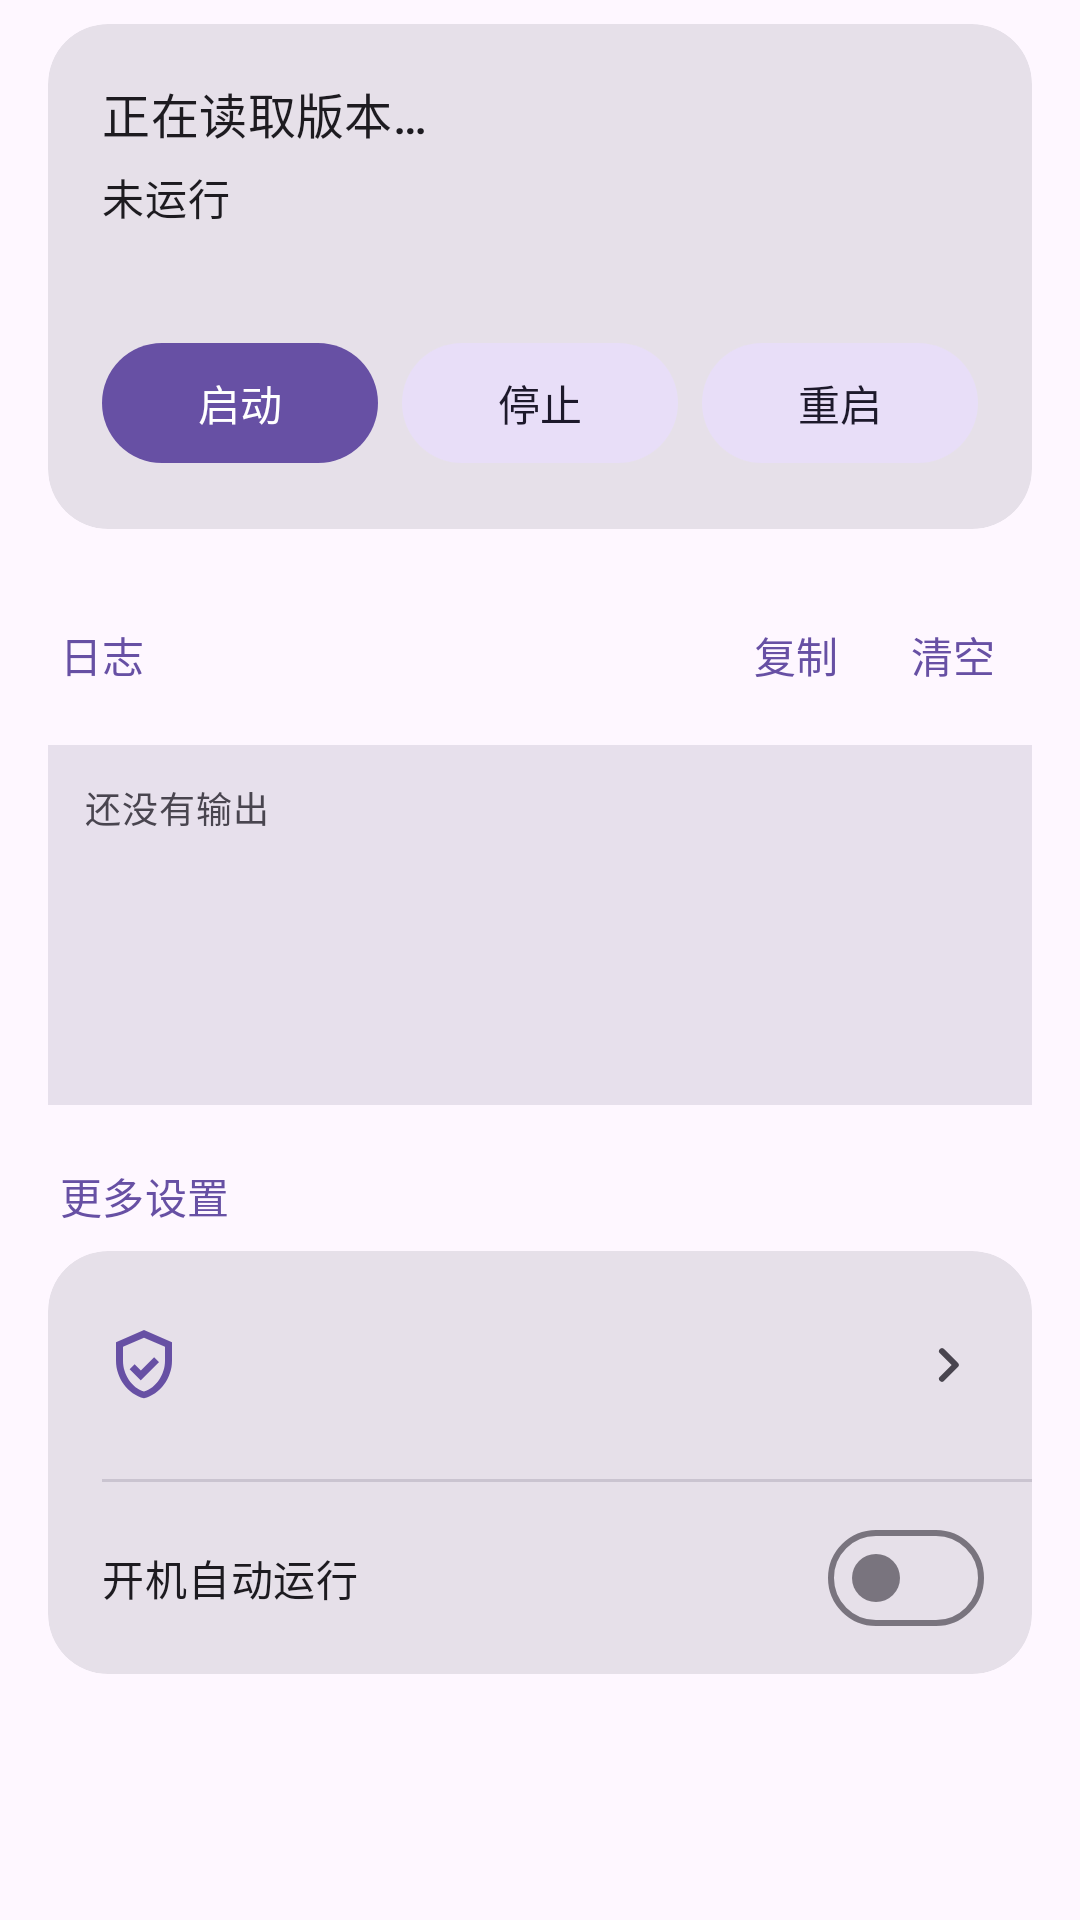

Android layout source for this screen:
<!-- AndroidManifest.xml: application theme Theme.HyperOSMod -->
<!-- res/layout/fragment_singbox.xml -->
<?xml version="1.0" encoding="utf-8"?>
<ScrollView xmlns:android="http://schemas.android.com/apk/res/android"
    xmlns:app="http://schemas.android.com/apk/res-auto"
    android:layout_width="match_parent"
    android:layout_height="match_parent"
    android:clipToPadding="false"
    android:paddingBottom="28dp">

    <LinearLayout
        android:layout_width="match_parent"
        android:layout_height="wrap_content"
        android:orientation="vertical"
        android:paddingStart="16dp"
        android:paddingTop="8dp"
        android:paddingEnd="16dp">

        
        <com.google.android.material.card.MaterialCardView
            style="@style/Widget.Material3.CardView.Filled"
            android:layout_width="match_parent"
            android:layout_height="wrap_content"
            app:cardCornerRadius="20dp"
            app:cardElevation="0dp">

            <LinearLayout
                android:layout_width="match_parent"
                android:layout_height="wrap_content"
                android:orientation="vertical"
                android:padding="18dp">

                <TextView
                    android:id="@+id/status_version"
                    android:layout_width="match_parent"
                    android:layout_height="wrap_content"
                    android:text="@string/singbox_state_version_unknown"
                    android:textAppearance="?attr/textAppearanceTitleMedium" />

                <TextView
                    android:id="@+id/status_run"
                    android:layout_width="match_parent"
                    android:layout_height="wrap_content"
                    android:layout_marginTop="6dp"
                    android:text="@string/singbox_state_stopped"
                    android:textAppearance="?attr/textAppearanceBodyMedium" />

                <TextView
                    android:id="@+id/status_root"
                    android:layout_width="match_parent"
                    android:layout_height="wrap_content"
                    android:layout_marginTop="4dp"
                    android:textAppearance="?attr/textAppearanceBodySmall" />

                <ProgressBar
                    android:id="@+id/progress_indicator"
                    style="?android:attr/progressBarStyleHorizontal"
                    android:layout_width="match_parent"
                    android:layout_height="3dp"
                    android:layout_marginTop="10dp"
                    android:indeterminate="true"
                    android:visibility="gone" />

                <LinearLayout
                    android:layout_width="match_parent"
                    android:layout_height="wrap_content"
                    android:layout_marginTop="14dp"
                    android:orientation="horizontal">

                    <com.google.android.material.button.MaterialButton
                        android:id="@+id/btn_start"
                        style="@style/Widget.Material3.Button"
                        android:layout_width="0dp"
                        android:layout_height="wrap_content"
                        android:layout_weight="1"
                        android:text="@string/singbox_start" />

                    <com.google.android.material.button.MaterialButton
                        android:id="@+id/btn_stop"
                        style="@style/Widget.Material3.Button.TonalButton"
                        android:layout_width="0dp"
                        android:layout_height="wrap_content"
                        android:layout_marginStart="8dp"
                        android:layout_weight="1"
                        android:text="@string/singbox_stop" />

                    <com.google.android.material.button.MaterialButton
                        android:id="@+id/btn_restart"
                        style="@style/Widget.Material3.Button.TonalButton"
                        android:layout_width="0dp"
                        android:layout_height="wrap_content"
                        android:layout_marginStart="8dp"
                        android:layout_weight="1"
                        android:text="@string/singbox_restart" />
                </LinearLayout>
            </LinearLayout>
        </com.google.android.material.card.MaterialCardView>

        
        <LinearLayout
            android:layout_width="match_parent"
            android:layout_height="wrap_content"
            android:layout_marginStart="4dp"
            android:layout_marginTop="18dp"
            android:layout_marginBottom="6dp"
            android:gravity="center_vertical"
            android:orientation="horizontal">

            <TextView
                android:layout_width="0dp"
                android:layout_height="wrap_content"
                android:layout_weight="1"
                android:text="@string/singbox_log_title"
                android:textAppearance="?attr/textAppearanceTitleSmall"
                android:textColor="?attr/colorPrimary" />

            <com.google.android.material.button.MaterialButton
                android:id="@+id/btn_log_copy"
                style="@style/Widget.Material3.Button.TextButton"
                android:layout_width="wrap_content"
                android:layout_height="wrap_content"
                android:minWidth="0dp"
                android:text="@string/singbox_log_copy" />

            <com.google.android.material.button.MaterialButton
                android:id="@+id/btn_log_clear"
                style="@style/Widget.Material3.Button.TextButton"
                android:layout_width="wrap_content"
                android:layout_height="wrap_content"
                android:minWidth="0dp"
                android:text="@string/singbox_log_clear" />
        </LinearLayout>

        <ScrollView
            android:id="@+id/log_scroll"
            android:layout_width="match_parent"
            android:layout_height="120dp"
            android:background="?attr/colorSurfaceVariant"
            android:padding="12dp"
            android:scrollbars="vertical">

            <TextView
                android:id="@+id/output"
                android:layout_width="match_parent"
                android:layout_height="wrap_content"
                android:fontFamily="monospace"
                android:text="@string/singbox_log_empty"
                android:textAppearance="?attr/textAppearanceBodySmall"
                android:textColor="?attr/colorOnSurfaceVariant"
                android:textIsSelectable="true" />
        </ScrollView>

        
        <TextView
            android:layout_width="match_parent"
            android:layout_height="wrap_content"
            android:layout_marginStart="4dp"
            android:layout_marginTop="20dp"
            android:layout_marginBottom="8dp"
            android:text="@string/singbox_section_more"
            android:textAppearance="?attr/textAppearanceTitleSmall"
            android:textColor="?attr/colorPrimary" />

        <com.google.android.material.card.MaterialCardView
            style="@style/Widget.Material3.CardView.Filled"
            android:layout_width="match_parent"
            android:layout_height="wrap_content"
            app:cardCornerRadius="20dp"
            app:cardElevation="0dp">

            <LinearLayout
                android:layout_width="match_parent"
                android:layout_height="wrap_content"
                android:orientation="vertical">

                <include
                    android:id="@+id/row_config"
                    layout="@layout/row_apps" />

                <View
                    android:layout_width="match_parent"
                    android:layout_height="1dp"
                    android:layout_marginStart="18dp"
                    android:background="?attr/colorOutlineVariant" />

                <com.google.android.material.materialswitch.MaterialSwitch
                    android:id="@+id/switch_autostart"
                    android:layout_width="match_parent"
                    android:layout_height="wrap_content"
                    android:minHeight="64dp"
                    android:paddingStart="18dp"
                    android:paddingTop="12dp"
                    android:paddingEnd="16dp"
                    android:paddingBottom="12dp"
                    android:text="@string/singbox_autostart" />
            </LinearLayout>
        </com.google.android.material.card.MaterialCardView>

        <TextView
            android:id="@+id/autostart_hint"
            android:layout_width="match_parent"
            android:layout_height="wrap_content"
            android:layout_marginStart="4dp"
            android:layout_marginTop="8dp"
            android:textAppearance="?attr/textAppearanceBodySmall"
            android:textColor="?attr/colorOnSurfaceVariant" />
    </LinearLayout>
</ScrollView>
<!-- res/layout/row_apps.xml (included above) -->
<?xml version="1.0" encoding="utf-8"?>
<LinearLayout xmlns:android="http://schemas.android.com/apk/res/android"
    android:layout_width="match_parent"
    android:layout_height="wrap_content"
    android:background="?attr/selectableItemBackground"
    android:gravity="center_vertical"
    android:minHeight="76dp"
    android:orientation="horizontal"
    android:paddingStart="18dp"
    android:paddingTop="12dp"
    android:paddingEnd="16dp"
    android:paddingBottom="12dp">

    <ImageView
        android:layout_width="28dp"
        android:layout_height="28dp"
        android:layout_marginEnd="16dp"
        android:contentDescription="@null"
        android:src="@drawable/ic_shield"
        android:tint="?attr/colorPrimary" />

    <LinearLayout
        android:layout_width="0dp"
        android:layout_height="wrap_content"
        android:layout_weight="1"
        android:orientation="vertical">

        <TextView
            android:id="@+id/title"
            android:layout_width="match_parent"
            android:layout_height="wrap_content"
            android:textAppearance="?attr/textAppearanceBodyLarge"
            android:textColor="?attr/colorOnSurface" />

        <TextView
            android:id="@+id/summary"
            android:layout_width="match_parent"
            android:layout_height="wrap_content"
            android:layout_marginTop="2dp"
            android:textAppearance="?attr/textAppearanceBodySmall"
            android:textColor="?attr/colorOnSurfaceVariant" />
    </LinearLayout>

    <ImageView
        android:layout_width="24dp"
        android:layout_height="24dp"
        android:layout_marginStart="12dp"
        android:contentDescription="@null"
        android:src="@drawable/ic_chevron_right"
        android:tint="?attr/colorOnSurfaceVariant" />
</LinearLayout>
<!-- resources referenced by this layout -->
<resources>
  <!-- drawable ic_chevron_right (drawable) -->
  <?xml version="1.0" encoding="utf-8"?>
  <vector xmlns:android="http://schemas.android.com/apk/res/android"
      android:width="24dp"
      android:height="24dp"
      android:viewportWidth="24"
      android:viewportHeight="24">
      <path
          android:fillColor="#FFFFFFFF"
          android:pathData="M9.29,6.71a1,1 0 0 0 0,1.41L13.17,12l-3.88,3.88a1,1 0 1 0 1.42,1.41l4.58,-4.58a1,1 0 0 0 0,-1.42l-4.58,-4.58a1,1 0 0 0 -1.42,0z" />
  </vector>
  <!-- drawable ic_shield (drawable) -->
  <?xml version="1.0" encoding="utf-8"?>
  <vector xmlns:android="http://schemas.android.com/apk/res/android"
      android:width="24dp"
      android:height="24dp"
      android:viewportWidth="24"
      android:viewportHeight="24">
      <path
          android:fillColor="#FFFFFFFF"
          android:pathData="M12,2L4,5.5v5.25c0,4.95 3.4,9.57 8,10.75c4.6,-1.18 8,-5.8 8,-10.75V5.5L12,2zM12,4.18l6,2.63v3.94c0,3.95 -2.55,7.7 -6,8.85c-3.45,-1.15 -6,-4.9 -6,-8.85V6.81l6,-2.63z" />
      <path
          android:fillColor="#FFFFFFFF"
          android:pathData="M11.1,13.6l-1.8,-1.8l-1.4,1.4l3.2,3.2l5.2,-5.2l-1.4,-1.4z" />
  </vector>
  <string name="singbox_autostart">开机自动运行</string>
  <string name="singbox_log_clear">清空</string>
  <string name="singbox_log_copy">复制</string>
  <string name="singbox_log_empty">还没有输出</string>
  <string name="singbox_log_title">日志</string>
  <string name="singbox_restart">重启</string>
  <string name="singbox_section_more">更多设置</string>
  <string name="singbox_start">启动</string>
  <string name="singbox_state_stopped">未运行</string>
  <string name="singbox_state_version_unknown">正在读取版本…</string>
  <string name="singbox_stop">停止</string>
  <style name="Theme.HyperOSMod" parent="Theme.Material3.DayNight.NoActionBar">
          <item name="android:windowActionModeOverlay">true</item>
          <item name="android:windowNoTitle">true</item>
          <item name="android:windowLightStatusBar">true</item>
          <item name="android:windowLightNavigationBar">true</item>
      </style>
</resources>
